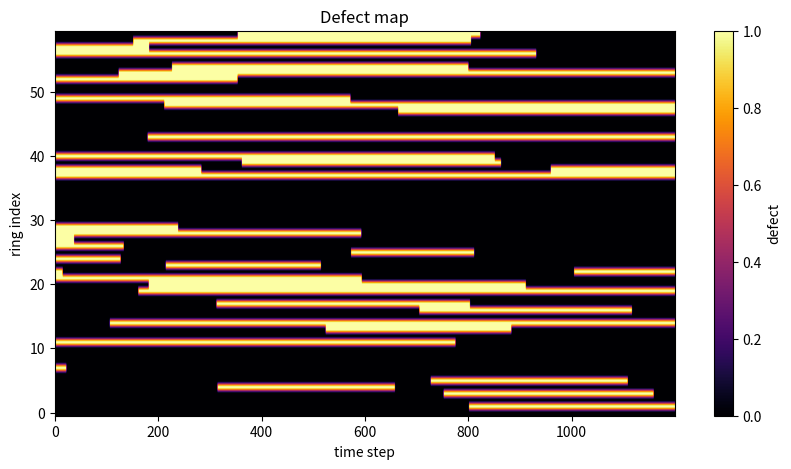
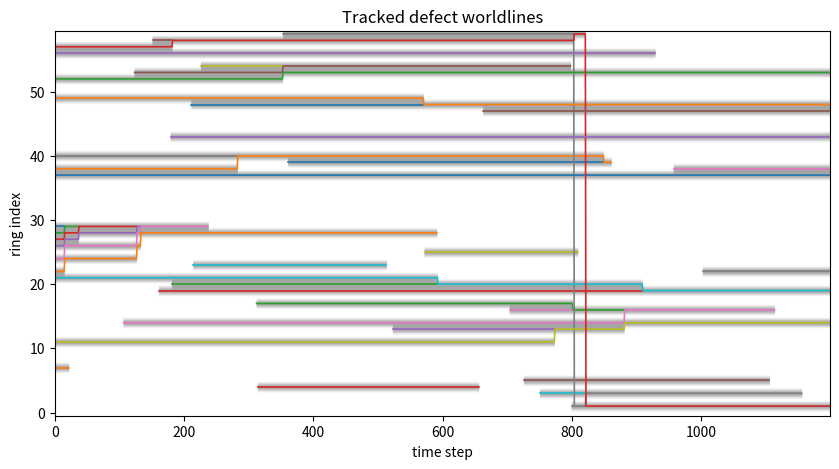
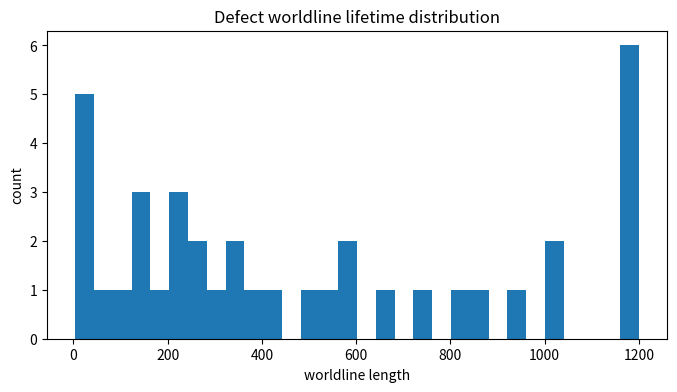

Recreate these plots in Python, in order.
"""
NEXAH Experiment Tool
Defect Worldline Tracker

Purpose
-------
Track phase-defect positions through time in a hub-ring oscillator system.

This tool detects local phase-slip defects and connects them across time
to build approximate worldlines.

Outputs
-------
output/defect_worldline_map.png
output/defect_worldline_overlay.png
output/defect_lifetime_histogram.png

Usage
-----
cd ENGINE/nexah_kernel/research/experiments/structured_oscillator_networks
python defect_worldline_tracker.py
"""

import numpy as np
import networkx as nx
import matplotlib.pyplot as plt
from pathlib import Path


# -----------------------------
# Kuramoto dynamics
# -----------------------------
def kuramoto_step(theta, omega, A, K, dt):

    phase_diff = theta[:, None] - theta[None, :]
    coupling = np.sum(A * np.sin(-phase_diff), axis=1)

    dtheta = omega + (K / len(theta)) * coupling

    return theta + dt * dtheta


# -----------------------------
# Graph generator
# -----------------------------
def build_hub_ring(N):

    G = nx.Graph()
    center = 0

    for i in range(1, N + 1):
        G.add_edge(center, i)

    for i in range(1, N + 1):
        G.add_edge(i, 1 + (i % N))

    return G


# -----------------------------
# Simulation
# -----------------------------
def simulate_history(N, steps=1200, dt=0.02, K=1.0):

    G = build_hub_ring(N)
    A = nx.to_numpy_array(G)

    nodes = len(A)

    theta = np.random.uniform(0, 2 * np.pi, nodes)
    omega = np.random.normal(0, 0.1, nodes)

    history = []

    for _ in range(steps):
        theta = kuramoto_step(theta, omega, A, K, dt)
        history.append(theta.copy())

    return np.array(history)


# -----------------------------
# Local phase jumps
# -----------------------------
def phase_diff_ring(theta_ring):

    diffs = np.roll(theta_ring, -1) - theta_ring
    diffs = (diffs + np.pi) % (2 * np.pi) - np.pi

    return diffs


# -----------------------------
# Defect detection
# -----------------------------
def detect_defects(theta_ring, threshold=2.2):

    diffs = phase_diff_ring(theta_ring)
    defects = np.where(np.abs(diffs) > threshold)[0]

    return defects, diffs


# -----------------------------
# Defect map
# -----------------------------
def compute_defect_history(history, threshold=2.2):

    ring_history = history[:, 1:]

    defect_positions = []
    defect_map = []

    for theta_ring in ring_history:

        defects, _ = detect_defects(theta_ring, threshold=threshold)

        row = np.zeros(len(theta_ring))
        row[defects] = 1

        defect_positions.append(defects.tolist())
        defect_map.append(row)

    return defect_positions, np.array(defect_map)


# -----------------------------
# Circular distance on ring
# -----------------------------
def ring_distance(a, b, N):

    d = abs(a - b)
    return min(d, N - d)


# -----------------------------
# Worldline tracking
# -----------------------------
def track_worldlines(defect_positions, N, max_jump=2):

    """
    Greedy nearest-neighbor worldline tracker.
    Each worldline is a list of (time, ring_index).
    """
    worldlines = []
    active = []

    for t, defects in enumerate(defect_positions):

        defects = list(defects)
        used = set()
        new_active = []

        # try to extend existing lines
        for line in active:

            last_t, last_pos = line[-1]

            best_idx = None
            best_dist = None

            for j, pos in enumerate(defects):
                if j in used:
                    continue

                dist = ring_distance(last_pos, pos, N)

                if dist <= max_jump:
                    if best_dist is None or dist < best_dist:
                        best_dist = dist
                        best_idx = j

            if best_idx is not None:
                pos = defects[best_idx]
                line.append((t, pos))
                used.add(best_idx)
                new_active.append(line)
            else:
                worldlines.append(line)

        # start new lines for unmatched defects
        for j, pos in enumerate(defects):
            if j not in used:
                new_active.append([(t, pos)])

        active = new_active

    # finalize remaining active lines
    worldlines.extend(active)

    return worldlines


# -----------------------------
# Plot raw defect map
# -----------------------------
def plot_defect_map(defect_map):

    Path("output").mkdir(exist_ok=True)

    plt.figure(figsize=(10, 5))

    plt.imshow(
        defect_map.T,
        aspect="auto",
        origin="lower",
        cmap="inferno"
    )

    plt.xlabel("time step")
    plt.ylabel("ring index")
    plt.title("Defect map")
    plt.colorbar(label="defect")

    plt.savefig("output/defect_worldline_map.png", dpi=300)

    plt.show()


# -----------------------------
# Plot worldlines
# -----------------------------
def plot_worldlines(defect_map, worldlines):

    plt.figure(figsize=(10, 5))

    plt.imshow(
        defect_map.T,
        aspect="auto",
        origin="lower",
        cmap="gray_r",
        alpha=0.35
    )

    for line in worldlines:
        if len(line) < 2:
            continue

        t_vals = [p[0] for p in line]
        x_vals = [p[1] for p in line]

        plt.plot(t_vals, x_vals, linewidth=1.2)

    plt.xlabel("time step")
    plt.ylabel("ring index")
    plt.title("Tracked defect worldlines")

    plt.savefig("output/defect_worldline_overlay.png", dpi=300)

    plt.show()


# -----------------------------
# Lifetime histogram
# -----------------------------
def plot_lifetimes(worldlines):

    lifetimes = [len(line) for line in worldlines if len(line) > 0]

    plt.figure(figsize=(8, 4))

    plt.hist(lifetimes, bins=30)

    plt.xlabel("worldline length")
    plt.ylabel("count")
    plt.title("Defect worldline lifetime distribution")

    plt.savefig("output/defect_lifetime_histogram.png", dpi=300)

    plt.show()


# -----------------------------
# Main
# -----------------------------
def main():

    N = 60
    steps = 1200
    threshold = 2.2

    history = simulate_history(N=N, steps=steps)

    defect_positions, defect_map = compute_defect_history(
        history,
        threshold=threshold
    )

    worldlines = track_worldlines(
        defect_positions,
        N=N,
        max_jump=2
    )

    plot_defect_map(defect_map)
    plot_worldlines(defect_map, worldlines)
    plot_lifetimes(worldlines)

    print("Defect worldline tracking completed.")
    print("Number of tracked worldlines:", len(worldlines))
    print("Longest worldline length:", max(len(w) for w in worldlines))


if __name__ == "__main__":
    main()
